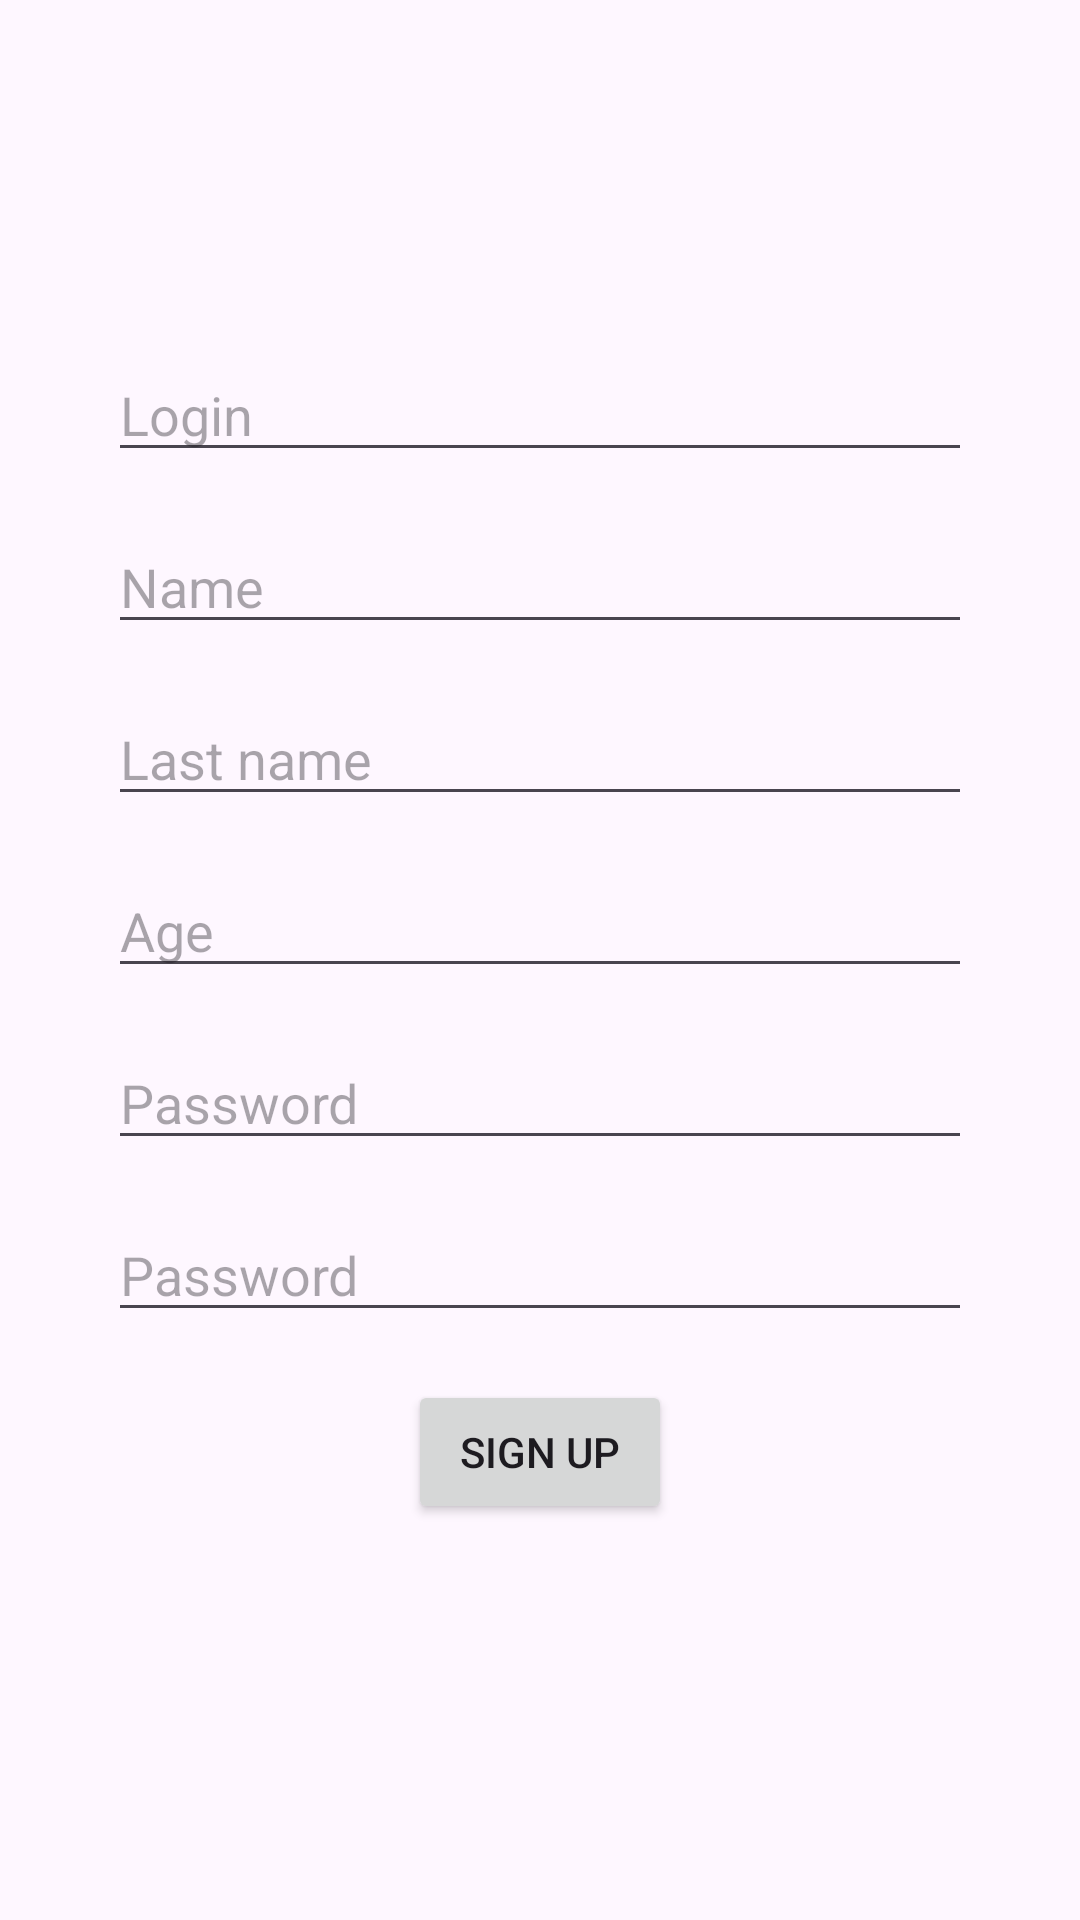

Write the Android layout XML for this screen, with the resource values it uses.
<!-- AndroidManifest.xml: application theme Theme.Helo -->
<!-- res/layout/activity_register.xml -->
<?xml version="1.0" encoding="utf-8"?>
<ScrollView xmlns:android="http://schemas.android.com/apk/res/android"
    xmlns:app="http://schemas.android.com/apk/res-auto"
    xmlns:tools="http://schemas.android.com/tools"
    android:id="@+id/main"
    android:fillViewport="true"
    android:layout_width="match_parent"
    android:layout_height="match_parent"
    android:fitsSystemWindows="true"
    tools:context=".View.RegisterActivity">
    <LinearLayout
        android:layout_width="match_parent"
        android:layout_height="wrap_content"
        android:orientation="vertical"
        android:gravity="center">

    <EditText
        android:id="@+id/editTextLogin"
        android:layout_width="match_parent"
        android:layout_height="wrap_content"
        android:layout_marginHorizontal="36dp"
        android:autofillHints=""
        android:ems="10"
        android:hint="@string/login_string"
        android:inputType="textEmailAddress"/>

    <EditText
        android:id="@+id/editTextName"
        android:layout_width="match_parent"
        android:layout_height="wrap_content"
        android:layout_marginHorizontal="36dp"
        android:layout_marginTop="16dp"
        android:autofillHints=""
        android:ems="10"
        android:hint="Name"
        android:inputType="text"/>

    <EditText
        android:id="@+id/editTextLastName"
        android:layout_width="match_parent"
        android:layout_height="wrap_content"
        android:layout_marginHorizontal="36dp"
        android:layout_marginTop="16dp"
        android:autofillHints=""
        android:ems="10"
        android:hint="Last name"
        android:inputType="text"/>

    <EditText
        android:id="@+id/editTextAge"
        android:layout_width="match_parent"
        android:layout_height="wrap_content"
        android:layout_marginHorizontal="36dp"
        android:layout_marginTop="16dp"
        android:autofillHints=""
        android:ems="10"
        android:hint="Age"
        android:inputType="number"/>

    <EditText
        android:id="@+id/editTextPassword"
        android:layout_width="match_parent"
        android:layout_height="wrap_content"
        android:layout_marginHorizontal="36dp"
        android:layout_marginTop="16dp"
        android:autofillHints=""
        android:ems="10"
        android:hint="@string/password_string"
        android:inputType="textPassword"/>

    <EditText
        android:id="@+id/editTextRepeatPassword"
        android:layout_width="match_parent"
        android:layout_height="wrap_content"
        android:layout_marginHorizontal="36dp"
        android:layout_marginTop="16dp"
        android:autofillHints=""
        android:ems="10"
        android:hint="@string/password_string"
        android:inputType="textPassword"/>

    <Button
        android:id="@+id/buttonResetPassword"
        android:layout_width="wrap_content"
        android:layout_height="wrap_content"
        android:text="@string/button_register"
        android:layout_marginVertical="16dp"/>
    </LinearLayout>
</ScrollView>
<!-- resources referenced by this layout -->
<resources>
  <string name="button_register">Sign up</string>
  <string name="login_string">Login</string>
  <string name="password_string">Password</string>
  <style name="Theme.Helo" parent="Base.Theme.Helo" />
  <style name="Base.Theme.Helo" parent="Theme.Material3.DayNight">
          
          
      </style>
</resources>
